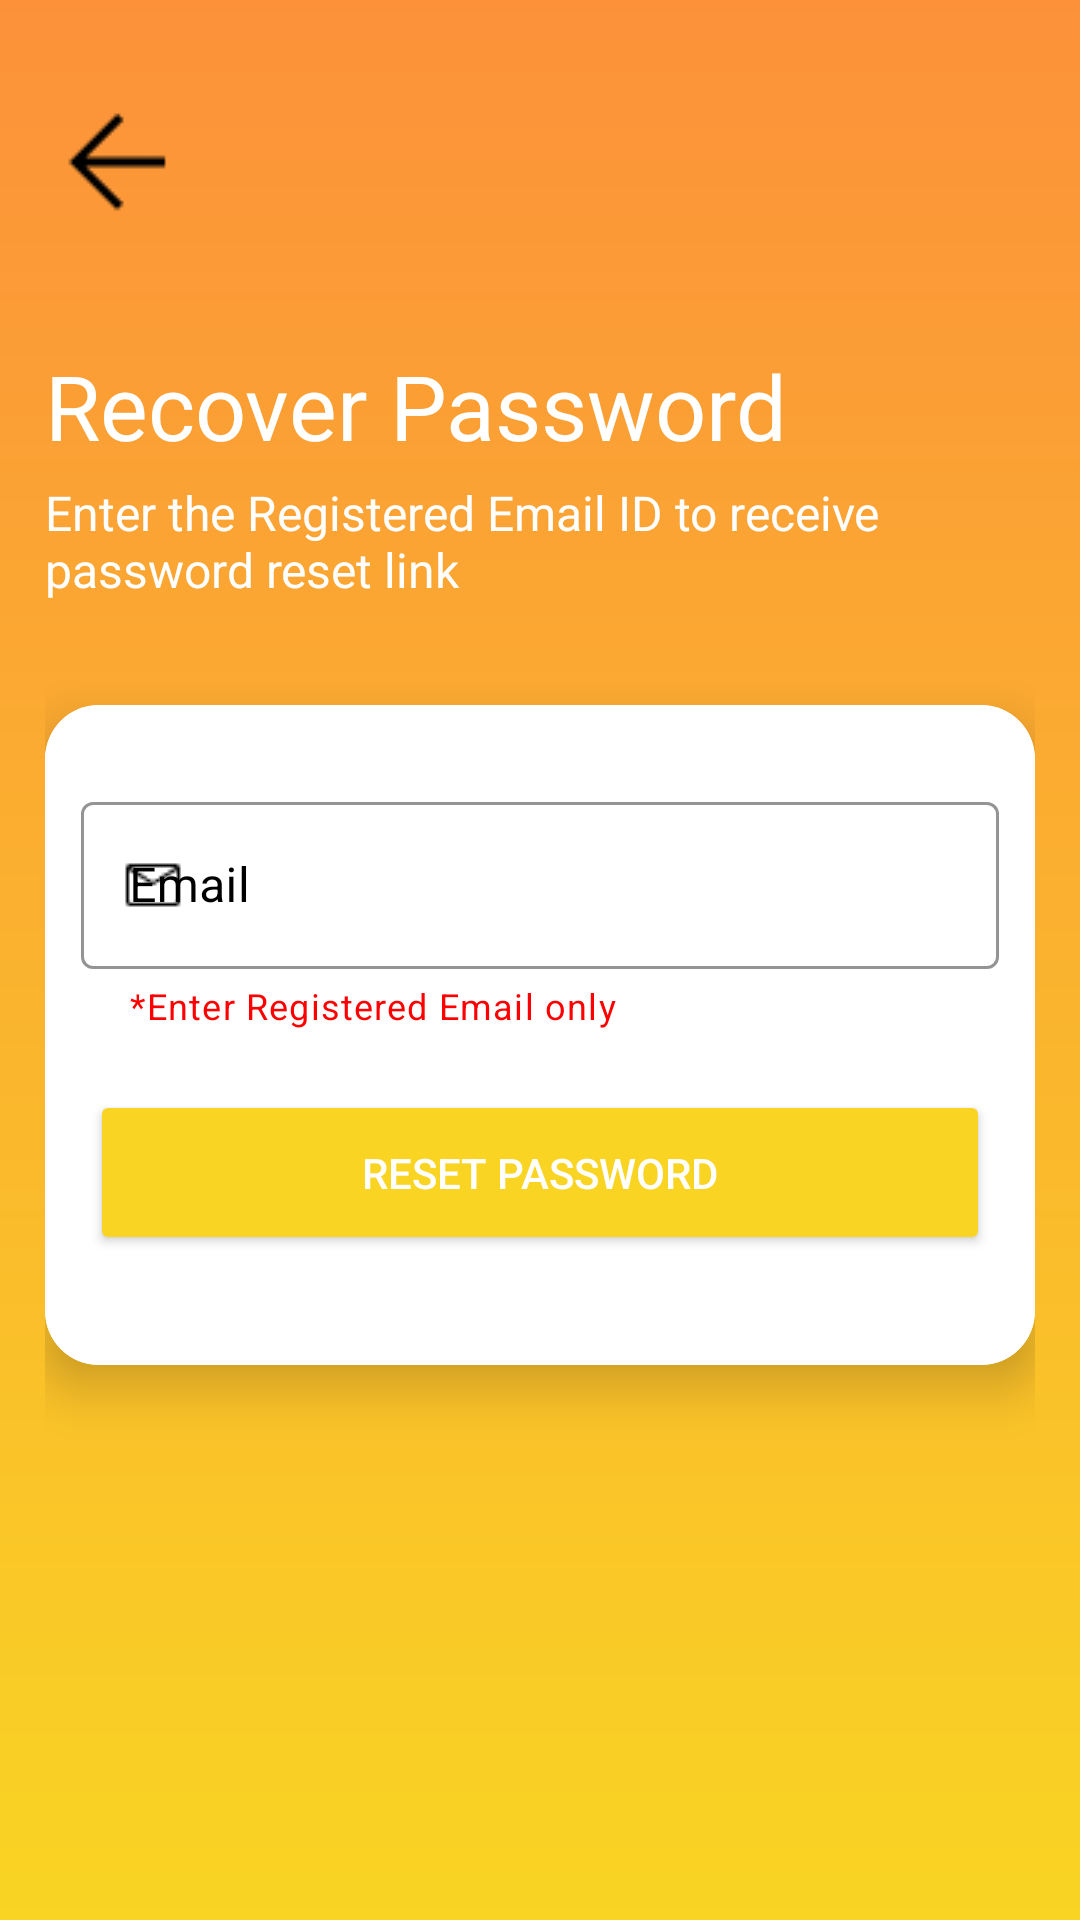

Produce the Android XML layout that renders to this screen, including the resource entries it uses.
<!-- AndroidManifest.xml: application theme Theme.City_Final_Final -->
<!-- res/layout/activity_recover_pass.xml -->
<?xml version="1.0" encoding="utf-8"?>
<RelativeLayout xmlns:android="http://schemas.android.com/apk/res/android"
    xmlns:app="http://schemas.android.com/apk/res-auto"
    xmlns:tools="http://schemas.android.com/tools"
    android:layout_width="match_parent"
    android:layout_height="match_parent"
    tools:context=".signin_signup"
    android:background="@drawable/gradient_bg"
    android:layout_gravity="center"
    android:padding="15dp">

    <ImageView
        android:id="@+id/back_arrow"
        android:layout_width="wrap_content"
        android:layout_height="wrap_content"
        android:src="@drawable/back_arrow"
        android:paddingTop="15dp">
    </ImageView>

    <ImageView
        android:id="@+id/logo"
        android:layout_width="70dp"
        android:layout_height="70dp"
        android:layout_marginStart="300dp"
        android:layout_marginTop="10dp"
        android:src="@drawable/logo">
    </ImageView>

    <TextView
        android:id="@+id/recover_text"
        android:layout_width="wrap_content"
        android:layout_height="wrap_content"
        android:text="Recover Password"
        android:layout_marginTop="100dp"
        android:textSize="30sp"
        android:textColor="@color/white">
    </TextView>

    <TextView
        android:layout_width="wrap_content"
        android:layout_height="wrap_content"
        android:layout_marginTop="145dp"
        android:textSize="16sp"
        android:textColor="@color/white"
        android:text="Enter the Registered Email ID to receive password reset link">
    </TextView>

    <androidx.cardview.widget.CardView
        android:layout_width="380dp"
        android:layout_height="220dp"
        android:layout_marginTop="220dp"
        app:cardElevation="10dp"
        app:cardCornerRadius="18dp"
        android:padding="10dp"
        android:background="@color/white"
        android:backgroundTint="@color/white"
        app:cardBackgroundColor="@color/white">

        <androidx.constraintlayout.widget.ConstraintLayout
            android:layout_width="match_parent"
            android:layout_height="match_parent"
            android:padding="12dp"
            android:background="@color/white"
            android:backgroundTint="@color/white"
            android:layout_gravity="center">

            <com.google.android.material.textfield.TextInputLayout
                android:id="@+id/email_layout"
                style="@style/Widget.MaterialComponents.TextInputLayout.OutlinedBox"
                android:layout_width="match_parent"
                android:layout_height="wrap_content"
                android:layout_marginTop="15dp"
                android:hint="Email"
                android:textColor="@color/black"
                android:textColorHint="@color/black"
                app:boxStrokeColor="@color/black"
                app:hintTextColor="@color/black"
                app:layout_constraintEnd_toEndOf="parent"
                app:layout_constraintTop_toTopOf="parent"
                app:startIconDrawable="@drawable/email"
                app:startIconTint="@color/black"
                app:helperText="*Enter Registered Email only"
                app:helperTextTextColor="@color/red">

                <com.google.android.material.textfield.TextInputEditText
                    android:id="@+id/login_email"
                    android:layout_width="match_parent"
                    android:layout_height="wrap_content"
                    android:textColor="@color/black">
                </com.google.android.material.textfield.TextInputEditText>
            </com.google.android.material.textfield.TextInputLayout>

            <Button
                android:id="@+id/recover_btn"
                android:layout_width="300dp"
                android:layout_height="55dp"
                android:backgroundTint="@color/yellow"
                android:text="Reset Password"
                android:textColor="@color/white"
                android:layout_marginTop="20dp"
                app:layout_constraintEnd_toEndOf="parent"
                app:layout_constraintStart_toStartOf="parent"
                app:layout_constraintTop_toBottomOf="@+id/email_layout">
            </Button>

        </androidx.constraintlayout.widget.ConstraintLayout>
    </androidx.cardview.widget.CardView>
</RelativeLayout>
<!-- resources referenced by this layout -->
<resources>
  <color name="black">#FF000000</color>
  <color name="red">#FF0000</color>
  <color name="white">#FFFFFFFF</color>
  <color name="yellow">#F9D423</color>
  <!-- drawable back_arrow: png bitmap (drawable, 458 bytes) -->
  <!-- drawable email: png bitmap (drawable, 363 bytes) -->
  <!-- drawable gradient_bg (drawable) -->
  <?xml version="1.0" encoding="utf-8"?>
  <shape xmlns:android="http://schemas.android.com/apk/res/android">
      <gradient
          android:type="linear"
          android:angle="90"
          android:startColor="#F9D423"
          android:endColor="#FC913A">
      </gradient>
  </shape>
  <style name="Theme.City_Final_Final" parent="Theme.MaterialComponents.DayNight.NoActionBar">
          
          <item name="colorPrimary">@color/purple_500</item>
          <item name="colorPrimaryVariant">@color/purple_700</item>
          <item name="colorOnPrimary">@color/white</item>
          
          <item name="colorSecondary">@color/teal_200</item>
          <item name="colorSecondaryVariant">@color/teal_700</item>
          <item name="colorOnSecondary">@color/black</item>
          
          <item name="android:statusBarColor">@color/orange</item>
          
      </style>
  <color name="purple_500">#FF6200EE</color>
  <color name="purple_700">#FF3700B3</color>
  <color name="teal_200">#FF03DAC5</color>
  <color name="teal_700">#FF018786</color>
  <color name="orange">#FC913A</color>
</resources>
